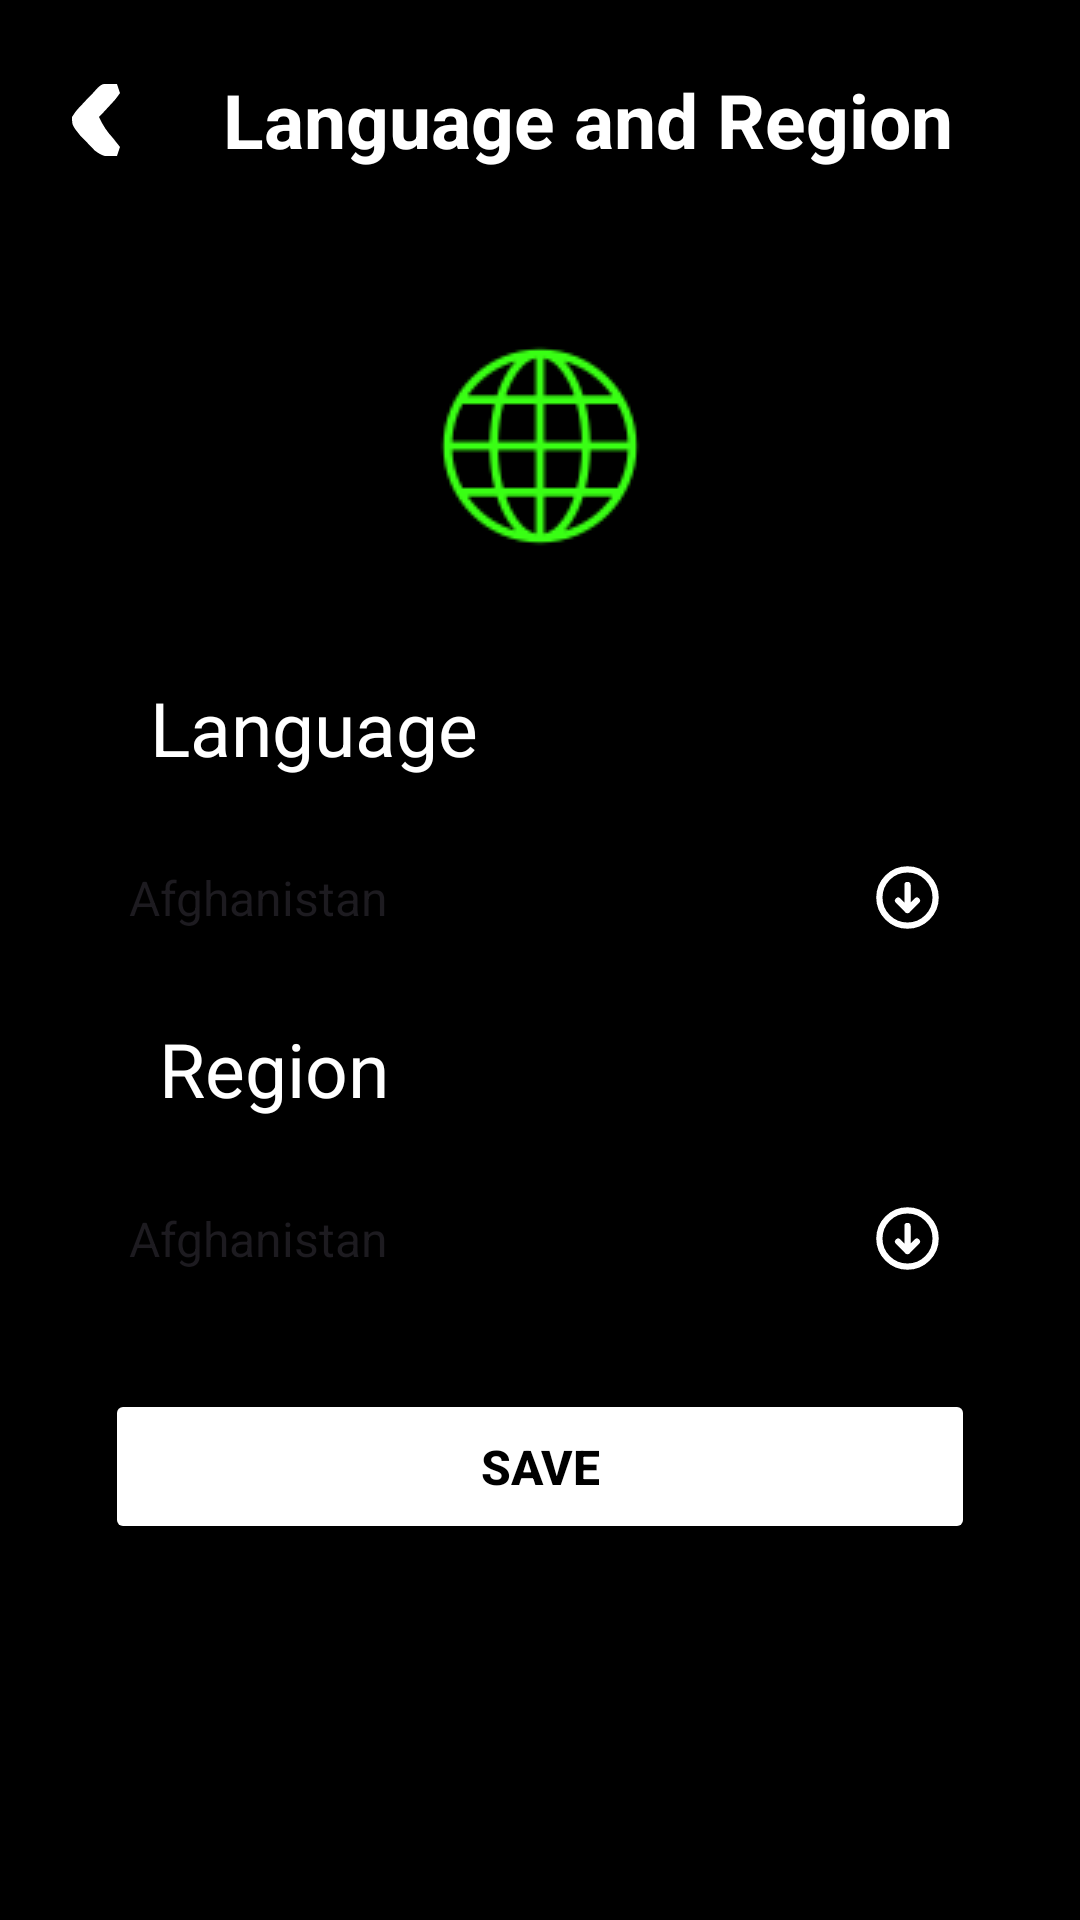

Here is an Android app screen rendered from its layout file. Give the layout XML and the strings, colors and styles it references.
<!-- AndroidManifest.xml: application theme Theme.SafeSenderApp -->
<!-- res/layout/activity_language_region.xml -->
<?xml version="1.0" encoding="utf-8"?>
<androidx.constraintlayout.widget.ConstraintLayout xmlns:android="http://schemas.android.com/apk/res/android"
    xmlns:app="http://schemas.android.com/apk/res-auto"
    xmlns:tools="http://schemas.android.com/tools"
    android:id="@+id/main"
    android:layout_width="match_parent"
    android:layout_height="match_parent"
    tools:context=".language_region"
    android:background="@color/black">
    <RelativeLayout

        android:layout_width="match_parent"
        android:layout_height="match_parent"
        android:orientation="vertical"
        android:layout_margin="10dp"
        android:padding="10dp"
        >
        <RelativeLayout
            android:id="@+id/rl"
            android:layout_width="match_parent"
            android:layout_height="wrap_content">
            <ImageView
                android:id="@+id/back"
                android:layout_width="wrap_content"
                android:layout_height="wrap_content"
                android:src="@drawable/back"
                android:layout_marginEnd="8dp"
                android:layout_marginTop="8dp"/>
            <TextView
                android:id="@+id/text"
                android:layout_width="match_parent"
                android:layout_height="wrap_content"
                android:layout_toEndOf="@+id/back"
                android:text="Language and Region"
                android:textSize="25sp"
                android:textStyle="bold"
                android:textColor="@color/white"
                android:layout_alignParentTop="true"
                android:gravity="center"
                android:layout_marginTop="3dp"
                android:layout_marginBottom="15dp"/>


        </RelativeLayout>
        <RelativeLayout
            android:layout_width="match_parent"
            android:layout_height="match_parent"
            android:layout_below="@id/rl"
            android:padding="15dp"
            >
            <ImageView
                android:id="@+id/region_pic"
                android:layout_width="wrap_content"
                android:layout_height="wrap_content"
                android:src="@drawable/region_pic"
                android:layout_centerHorizontal="true"
                android:layout_marginTop="15dp"
                android:background="@drawable/stroke"
                android:padding="12dp"
                android:layout_marginBottom="30dp"/>


        <TextView
            android:id="@+id/language"
            android:layout_width="wrap_content"
            android:layout_height="wrap_content"
            android:text="Language"
            android:layout_below="@id/region_pic"
            android:textColor="@color/white"
            android:textSize="25sp"
            android:layout_marginLeft="15dp"
            >

        </TextView>
            <Spinner
                android:id="@+id/sp1"
                android:layout_width="match_parent"
                android:layout_height="50dp"
                android:layout_below="@id/language"
                android:spinnerMode="dropdown"
                android:entries="@array/SpinnerEntries5"
                android:background="@drawable/spinner_background"
                android:backgroundTint="@color/NeonGreen"
                android:layout_marginTop="15dp"
                >

            </Spinner>
            <TextView
                android:id="@+id/region"
                android:layout_width="wrap_content"
                android:layout_height="wrap_content"
                android:text="Region"
                android:textColor="@color/white"
                android:layout_below="@+id/sp1"
                android:textSize="25sp"
                android:layout_marginLeft="18dp"
                android:layout_marginTop="15dp">

            </TextView>
            <Spinner
                android:id="@+id/sp2"
                android:layout_width="match_parent"
                android:layout_height="50dp"
                android:layout_below="@id/region"
                android:entries="@array/SpinnerEntries5"
                android:spinnerMode="dropdown"
                android:background="@drawable/spinner_background"
                android:backgroundTint="@color/NeonGreen"
                android:layout_marginTop="15dp"
                >

            </Spinner>
            <Button
                android:layout_width="match_parent"
                android:layout_height="wrap_content"
                android:layout_below="@id/sp2"
                android:layout_marginTop="25dp"
                android:text="Save"
                android:backgroundTint="@color/NeonGreen"
                android:textSize="16sp"
                android:textStyle="bold"
                android:padding="15dp"
                android:textColor="@color/black">

            </Button>


        </RelativeLayout>
    </RelativeLayout>

</androidx.constraintlayout.widget.ConstraintLayout>
<!-- resources referenced by this layout -->
<resources>
  <color name="black">#FF000000</color>
  <color name="white">#FFFFFFFF</color>
  <!-- drawable spinner_background (drawable) -->
  <?xml version="1.0" encoding="utf-8"?>
  
  <layer-list xmlns:android="http://schemas.android.com/apk/res/android">
  
      <item>
          <shape android:shape="ring">
              <solid android:color="@color/black" />
              <corners android:radius="5dp" />
          </shape>
      </item>
      <item android:drawable="@drawable/spinner_icon" android:gravity="end|center_vertical" android:right="10dp"
          android:width="25dp"
          android:height="25dp"/>
  </layer-list>
  <!-- drawable stroke (drawable) -->
  <shape xmlns:android="http://schemas.android.com/apk/res/android">
  
  
      <solid
          android:color="@color/black"
          />
      <stroke
          android:width="3dp"
          android:color="@color/NeonGreen"
  
          />
      <corners
          android:radius="15dp"/>
  
  
  </shape>
  <style name="Theme.SafeSenderApp" parent="Base.Theme.SafeSenderApp" />
  <!-- drawable spinner_icon (drawable) -->
  <vector xmlns:android="http://schemas.android.com/apk/res/android"
      android:width="24dp"
      android:height="24dp"
      android:viewportWidth="24"
      android:viewportHeight="24">
    <path
        android:pathData="M9,13L12,16M12,16L15,13M12,16V8M21,12C21,7.029 16.971,3 12,3C7.029,3 3,7.029 3,12C3,16.971 7.029,21 12,21C16.971,21 21,16.971 21,12Z"
        android:strokeLineJoin="round"
        android:strokeWidth="2"
        android:fillColor="#00000000"
        android:strokeColor="#ffffff"
        android:strokeLineCap="round"/>
  </vector>
  <style name="Base.Theme.SafeSenderApp" parent="Theme.Material3.DayNight.NoActionBar">
          
          
          <item name="android:windowTranslucentStatus">true</item>
          <item name="android:windowDrawsSystemBarBackgrounds">true</item>
          <item name="android:statusBarColor">@android:color/transparent</item>
      </style>
</resources>
